2-way image classification set "skyline_dataset" from GitHub (benhalimanadjla4-jpg/skyline-drones); label vocabulary: diseased, healthy.

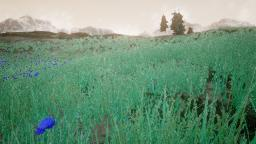
Label: healthy

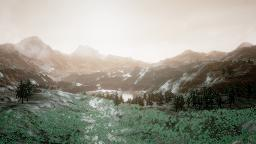
Label: diseased

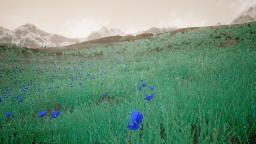
Label: healthy

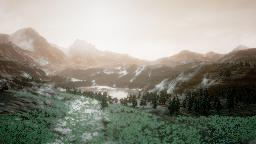
Label: diseased

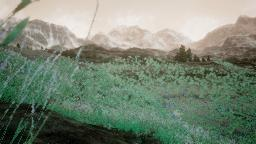
Label: healthy

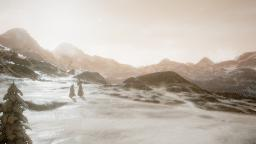
Label: diseased
